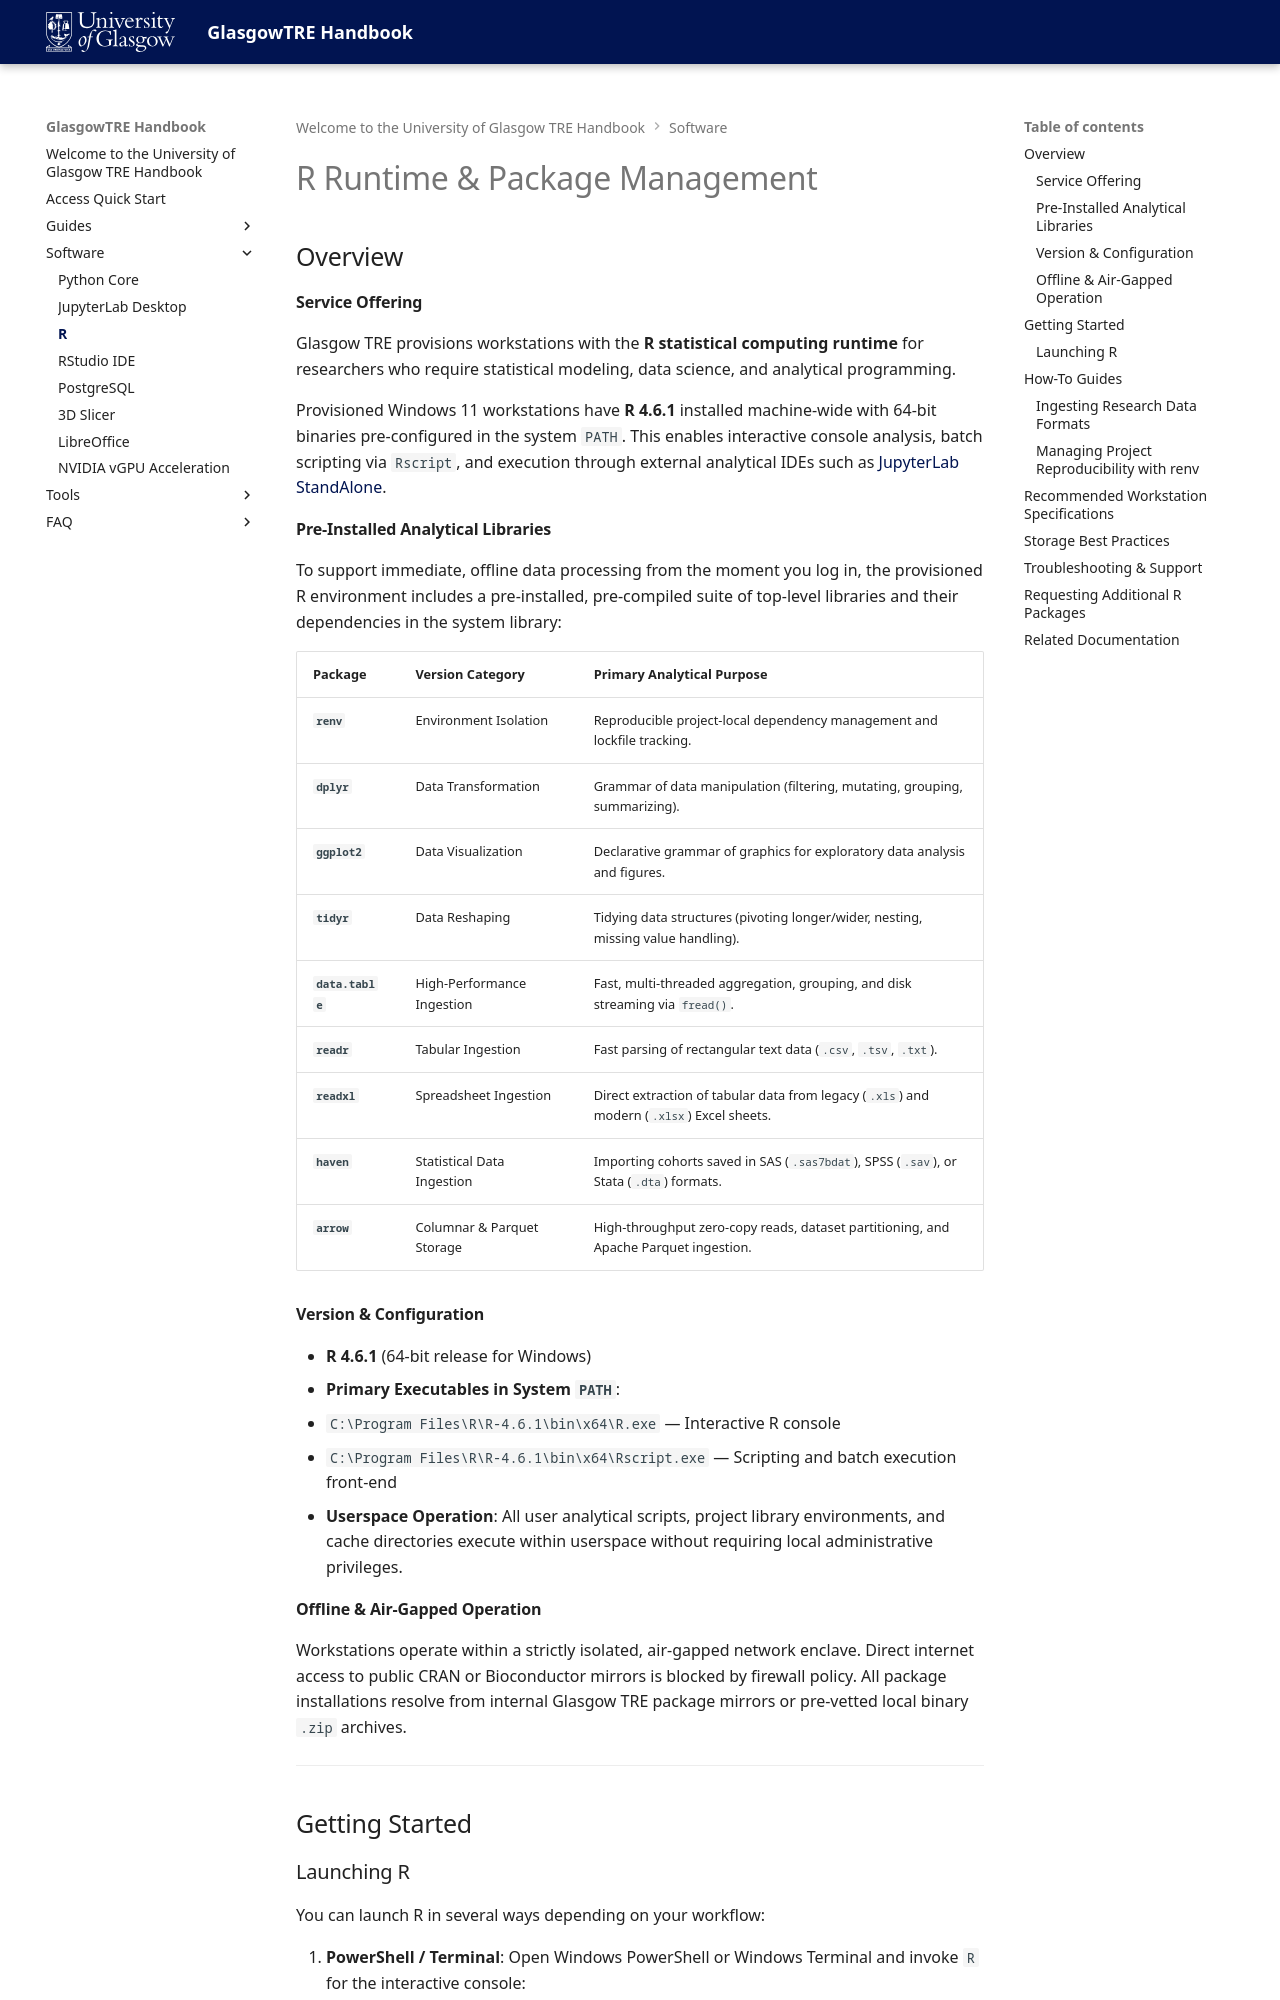

repository: glasgowtre/glasgowtre.github.io · page: software/r/index.html · generator: mkdocs

---
title: R
---

# R Runtime & Package Management

## Overview

#### Service Offering

Glasgow TRE provisions workstations with the **R statistical computing runtime** for researchers who require statistical modeling, data science, and analytical programming.

Provisioned Windows 11 workstations have **R 4.6.1** installed machine-wide with 64-bit binaries pre-configured in the system `PATH`. This enables interactive console analysis, batch scripting via `Rscript`, and execution through external analytical IDEs such as [JupyterLab StandAlone](jupyter.md).

#### Pre-Installed Analytical Libraries

To support immediate, offline data processing from the moment you log in, the provisioned R environment includes a pre-installed, pre-compiled suite of top-level libraries and their dependencies in the system library:

| Package | Version Category | Primary Analytical Purpose |
| :--- | :--- | :--- |
| **`renv`** | Environment Isolation | Reproducible project-local dependency management and lockfile tracking. |
| **`dplyr`** | Data Transformation | Grammar of data manipulation (filtering, mutating, grouping, summarizing). |
| **`ggplot2`** | Data Visualization | Declarative grammar of graphics for exploratory data analysis and figures. |
| **`tidyr`** | Data Reshaping | Tidying data structures (pivoting longer/wider, nesting, missing value handling). |
| **`data.table`** | High-Performance Ingestion | Fast, multi-threaded aggregation, grouping, and disk streaming via `fread()`. |
| **`readr`** | Tabular Ingestion | Fast parsing of rectangular text data (`.csv`, `.tsv`, `.txt`). |
| **`readxl`** | Spreadsheet Ingestion | Direct extraction of tabular data from legacy (`.xls`) and modern (`.xlsx`) Excel sheets. |
| **`haven`** | Statistical Data Ingestion | Importing cohorts saved in SAS (`.sas7bdat`), SPSS (`.sav`), or Stata (`.dta`) formats. |
| **`arrow`** | Columnar & Parquet Storage | High-throughput zero-copy reads, dataset partitioning, and Apache Parquet ingestion. |

#### Version & Configuration

- **R 4.6.1** (64-bit release for Windows)
- **Primary Executables in System `PATH`**:
  - `C:\Program Files\R\R-4.6.1\bin\x64\R.exe` — Interactive R console
  - `C:\Program Files\R\R-4.6.1\bin\x64\Rscript.exe` — Scripting and batch execution front-end
- **Userspace Operation**: All user analytical scripts, project library environments, and cache directories execute within userspace without requiring local administrative privileges.

#### Offline & Air-Gapped Operation

Workstations operate within a strictly isolated, air-gapped network enclave. Direct internet access to public CRAN or Bioconductor mirrors is blocked by firewall policy. All package installations resolve from internal Glasgow TRE package mirrors or pre-vetted local binary `.zip` archives.

---

## Getting Started
